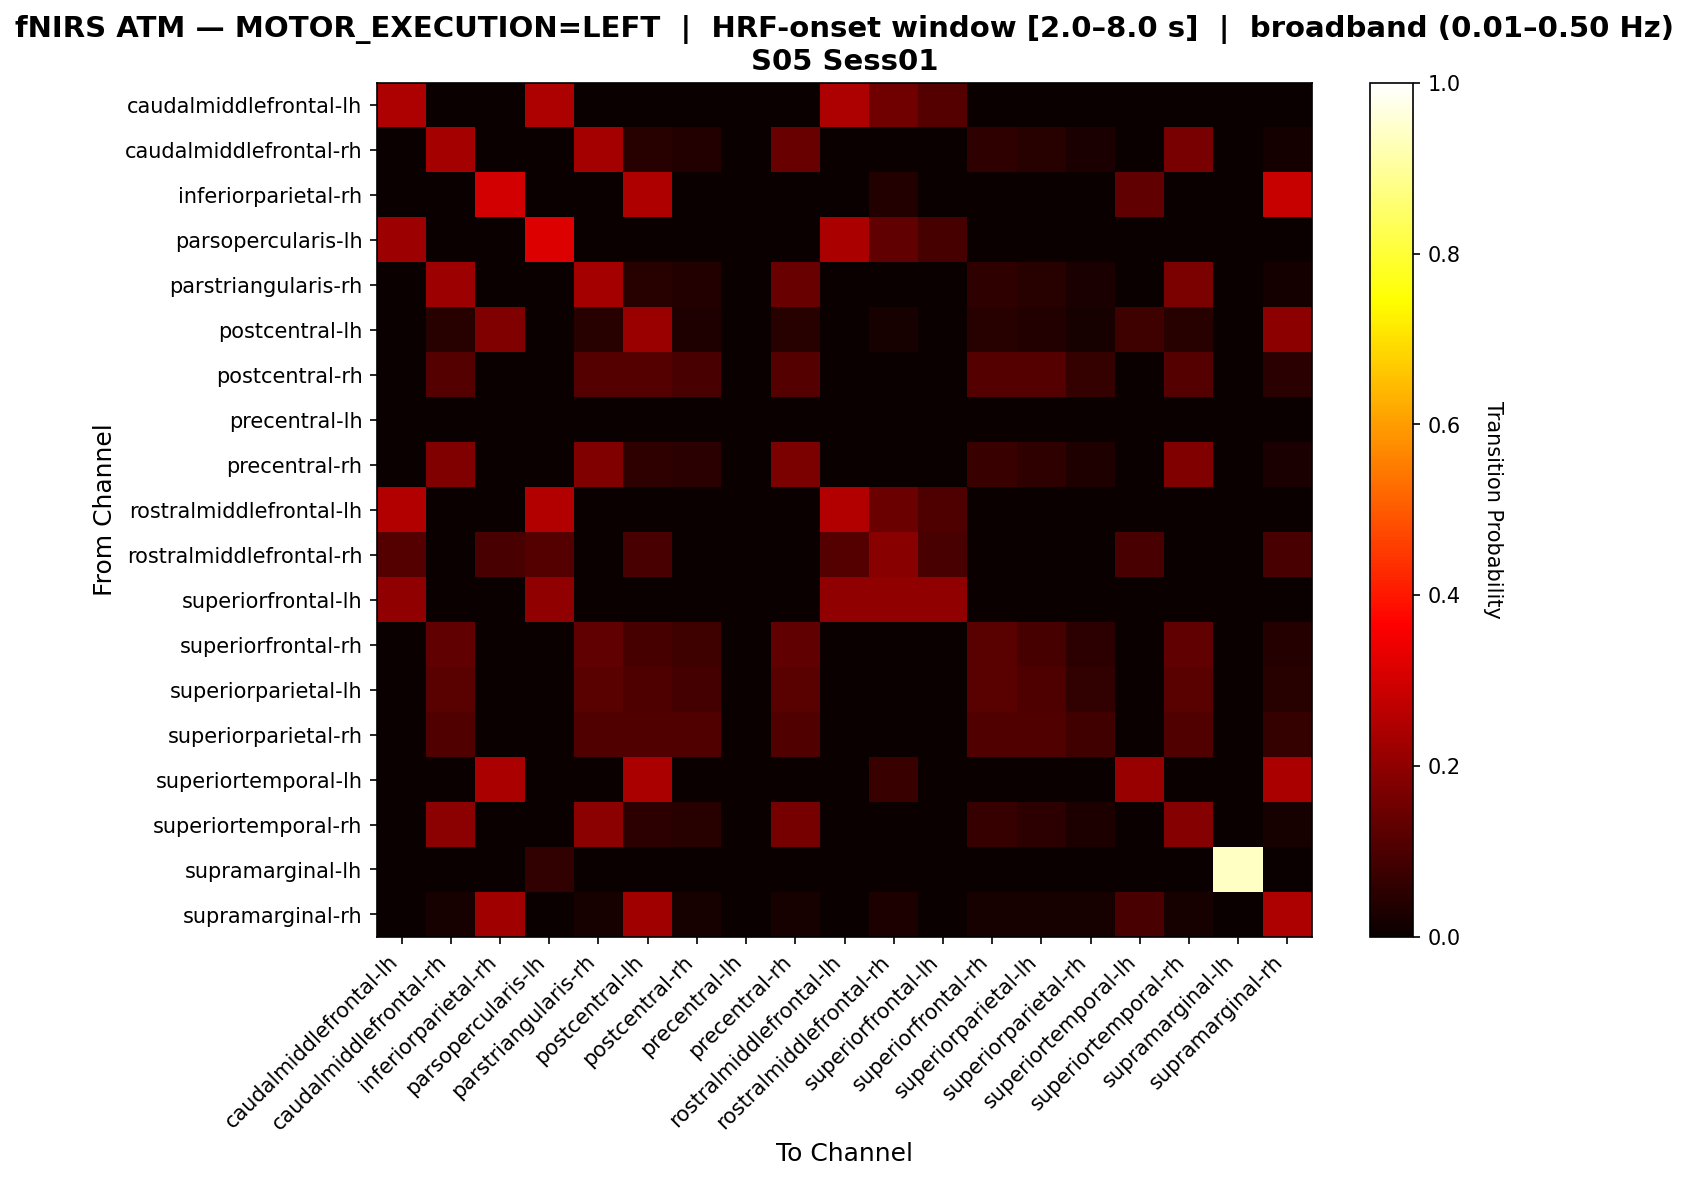

Source data for this figure (header and first rows):
, caudalmiddlefrontal-lh, caudalmiddlefrontal-rh, inferiorparietal-rh, parsopercularis-lh, parstriangularis-rh, postcentral-lh, postcentral-rh, precentral-lh, precentral-rh, rostralmiddlefrontal-lh, rostralmiddlefrontal-rh, superiorfrontal-lh, superiorfrontal-rh, superiorparietal-lh, superiorparietal-rh, superiortemporal-lh, superiortemporal-rh, supramarginal-lh, supramarginal-rh
caudalmiddlefrontal-lh, 0.2444, 0.0, 0.0, 0.2444, 0.0, 0.0, 0.0, 0.0, 0.0, 0.2444, 0.1556, 0.1111, 0.0, 0.0, 0.0, 0.0, 0.0, 0.0, 0.0
caudalmiddlefrontal-rh, 0.0, 0.2308, 0.0, 0.0, 0.2308, 0.04487, 0.03846, 0.0, 0.141, 0.0, 0.0, 0.0, 0.05769, 0.04487, 0.02564, 0.0, 0.1667, 0.0, 0.01923
inferiorparietal-rh, 0.0, 0.0, 0.3, 0.0, 0.0, 0.2462, 0.0, 0.0, 0.0, 0.0, 0.03846, 0.0, 0.0, 0.0, 0.0, 0.1308, 0.0, 0.0, 0.2846
parsopercularis-lh, 0.2222, 0.0, 0.0, 0.3148, 0.0, 0.0, 0.0, 0.0, 0.0, 0.2407, 0.1296, 0.09259, 0.0, 0.0, 0.0, 0.0, 0.0, 0.0, 0.0
parstriangularis-rh, 0.0, 0.2208, 0.0, 0.0, 0.2338, 0.04545, 0.03896, 0.0, 0.1429, 0.0, 0.0, 0.0, 0.05844, 0.04545, 0.02597, 0.0, 0.1688, 0.0, 0.01948
postcentral-lh, 0.0, 0.04301, 0.1774, 0.0, 0.04301, 0.2151, 0.03226, 0.0, 0.04301, 0.0, 0.02151, 0.0, 0.04301, 0.03763, 0.02151, 0.08065, 0.04301, 0.0, 0.1989
postcentral-rh, 0.0, 0.1129, 0.0, 0.0, 0.1129, 0.1129, 0.09677, 0.0, 0.1129, 0.0, 0.0, 0.0, 0.1129, 0.1129, 0.06452, 0.0, 0.1129, 0.0, 0.04839
precentral-lh, 0.0, 0.0, 0.0, 0.0, 0.0, 0.0, 0.0, 0.0, 0.0, 0.0, 0.0, 0.0, 0.0, 0.0, 0.0, 0.0, 0.0, 0.0, 0.0
precentral-rh, 0.0, 0.1789, 0.0, 0.0, 0.1789, 0.05691, 0.04878, 0.0, 0.1707, 0.0, 0.0, 0.0, 0.07317, 0.05691, 0.03252, 0.0, 0.1789, 0.0, 0.02439
rostralmiddlefrontal-lh, 0.25, 0.0, 0.0, 0.25, 0.0, 0.0, 0.0, 0.0, 0.0, 0.25, 0.1458, 0.1042, 0.0, 0.0, 0.0, 0.0, 0.0, 0.0, 0.0
rostralmiddlefrontal-rh, 0.1132, 0.0, 0.09434, 0.1132, 0.0, 0.09434, 0.0, 0.0, 0.0, 0.1132, 0.1887, 0.09434, 0.0, 0.0, 0.0, 0.09434, 0.0, 0.0, 0.09434
superiorfrontal-lh, 0.2, 0.0, 0.0, 0.2, 0.0, 0.0, 0.0, 0.0, 0.0, 0.2, 0.2, 0.2, 0.0, 0.0, 0.0, 0.0, 0.0, 0.0, 0.0
superiorfrontal-rh, 0.0, 0.1316, 0.0, 0.0, 0.1316, 0.09211, 0.07895, 0.0, 0.1316, 0.0, 0.0, 0.0, 0.1184, 0.09211, 0.05263, 0.0, 0.1316, 0.0, 0.03947
superiorparietal-lh, 0.0, 0.1194, 0.0, 0.0, 0.1194, 0.1045, 0.08955, 0.0, 0.1194, 0.0, 0.0, 0.0, 0.1194, 0.1045, 0.0597, 0.0, 0.1194, 0.0, 0.04478
superiorparietal-rh, 0.0, 0.1064, 0.0, 0.0, 0.1064, 0.1064, 0.1064, 0.0, 0.1064, 0.0, 0.0, 0.0, 0.1064, 0.1064, 0.08511, 0.0, 0.1064, 0.0, 0.06383
superiortemporal-lh, 0.0, 0.0, 0.2394, 0.0, 0.0, 0.2394, 0.0, 0.0, 0.0, 0.0, 0.07042, 0.0, 0.0, 0.0, 0.0, 0.2113, 0.0, 0.0, 0.2394
superiortemporal-rh, 0.0, 0.1926, 0.0, 0.0, 0.1926, 0.05185, 0.04444, 0.0, 0.163, 0.0, 0.0, 0.0, 0.06667, 0.05185, 0.02963, 0.0, 0.1852, 0.0, 0.02222
supramarginal-lh, 0.0, 0.0, 0.0, 0.05882, 0.0, 0.0, 0.0, 0.0, 0.0, 0.0, 0.0, 0.0, 0.0, 0.0, 0.0, 0.0, 0.0, 0.9412, 0.0
supramarginal-rh, 0.0, 0.02286, 0.2229, 0.0, 0.02286, 0.2229, 0.02286, 0.0, 0.02286, 0.0, 0.02857, 0.0, 0.02286, 0.02286, 0.02286, 0.09714, 0.02286, 0.0, 0.2457
